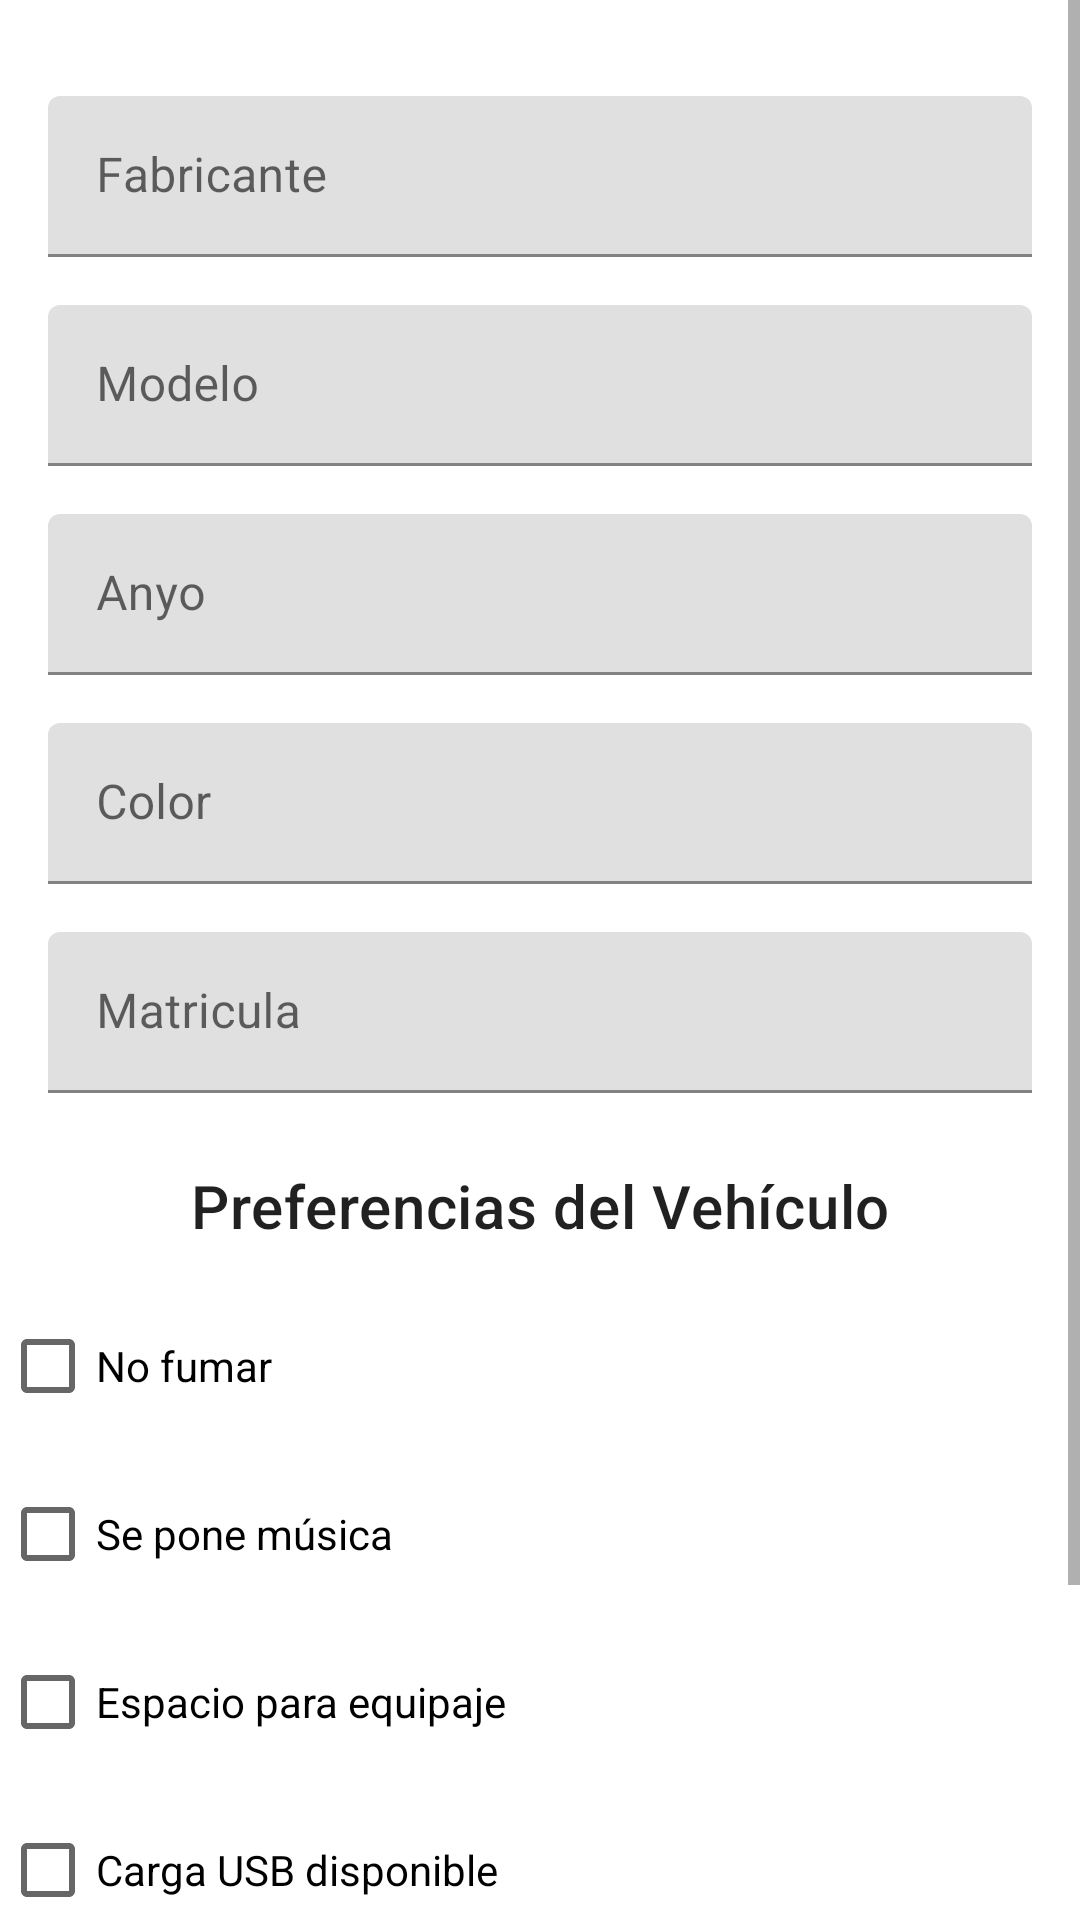

Reconstruct the res/layout file that produces this screen, plus the resources it refers to.
<!-- AndroidManifest.xml: application theme Theme.BlaBlaCar -->
<!-- res/layout/activity_vehicle_setter.xml -->
<?xml version="1.0" encoding="utf-8"?>
<androidx.constraintlayout.widget.ConstraintLayout xmlns:android="http://schemas.android.com/apk/res/android"
    xmlns:app="http://schemas.android.com/apk/res-auto"
    xmlns:tools="http://schemas.android.com/tools"
    android:layout_width="match_parent"
    android:layout_height="match_parent"
    tools:context=".activities.create.VehicleSetterActivity">

    <ScrollView
        android:layout_width="match_parent"
        android:layout_height="match_parent"
        android:fillViewport="true">

        <androidx.constraintlayout.widget.ConstraintLayout
            android:layout_width="match_parent"
            android:layout_height="wrap_content">

            
            <com.google.android.material.textfield.TextInputLayout
                android:id="@+id/layout_vehicle_make"
                style="@style/Widget.MaterialComponents.TextInputLayout.FilledBox.Dense"
                android:layout_width="0dp"
                android:layout_height="wrap_content"
                android:layout_marginStart="16dp"
                android:layout_marginTop="32dp"
                android:layout_marginEnd="16dp"
                app:layout_constraintEnd_toEndOf="parent"
                app:layout_constraintStart_toStartOf="parent"
                app:layout_constraintTop_toTopOf="parent">

                <com.google.android.material.textfield.TextInputEditText
                    android:id="@+id/vehicle_make"
                    android:layout_width="match_parent"
                    android:layout_height="wrap_content"
                    android:hint="@string/vehicle_make" />
            </com.google.android.material.textfield.TextInputLayout>

            
            <com.google.android.material.textfield.TextInputLayout
                android:id="@+id/layout_vehicle_model"
                style="@style/Widget.MaterialComponents.TextInputLayout.FilledBox.Dense"
                android:layout_width="0dp"
                android:layout_height="wrap_content"
                android:layout_marginTop="16dp"
                app:layout_constraintTop_toBottomOf="@+id/layout_vehicle_make"
                app:layout_constraintStart_toStartOf="@+id/layout_vehicle_make"
                app:layout_constraintEnd_toEndOf="@+id/layout_vehicle_make">

                <com.google.android.material.textfield.TextInputEditText
                    android:id="@+id/vehicle_model"
                    android:layout_width="match_parent"
                    android:layout_height="wrap_content"
                    android:hint="@string/vehicle_model" />
            </com.google.android.material.textfield.TextInputLayout>

            
            <com.google.android.material.textfield.TextInputLayout
                android:id="@+id/layout_vehicle_year"
                style="@style/Widget.MaterialComponents.TextInputLayout.FilledBox.Dense"
                android:layout_width="0dp"
                android:layout_height="wrap_content"
                android:layout_marginTop="16dp"
                app:layout_constraintTop_toBottomOf="@+id/layout_vehicle_model"
                app:layout_constraintStart_toStartOf="@+id/layout_vehicle_model"
                app:layout_constraintEnd_toEndOf="@+id/layout_vehicle_model">

                <com.google.android.material.textfield.TextInputEditText
                    android:id="@+id/vehicle_year"
                    android:layout_width="match_parent"
                    android:layout_height="wrap_content"
                    android:inputType="number"
                    android:hint="@string/vehicle_year" />
            </com.google.android.material.textfield.TextInputLayout>

            
            <com.google.android.material.textfield.TextInputLayout
                android:id="@+id/layout_vehicle_color"
                style="@style/Widget.MaterialComponents.TextInputLayout.FilledBox.Dense"
                android:layout_width="0dp"
                android:layout_height="wrap_content"
                android:layout_marginTop="16dp"
                app:layout_constraintTop_toBottomOf="@+id/layout_vehicle_year"
                app:layout_constraintStart_toStartOf="@+id/layout_vehicle_year"
                app:layout_constraintEnd_toEndOf="@+id/layout_vehicle_year">

                <com.google.android.material.textfield.TextInputEditText
                    android:id="@+id/vehicle_color"
                    android:layout_width="match_parent"
                    android:layout_height="wrap_content"
                    android:hint="@string/vehicle_color" />
            </com.google.android.material.textfield.TextInputLayout>

            
            <com.google.android.material.textfield.TextInputLayout
                android:id="@+id/layout_vehicle_license_plate"
                style="@style/Widget.MaterialComponents.TextInputLayout.FilledBox.Dense"
                android:layout_width="0dp"
                android:layout_height="wrap_content"
                android:layout_marginTop="16dp"
                app:layout_constraintTop_toBottomOf="@+id/layout_vehicle_color"
                app:layout_constraintStart_toStartOf="@+id/layout_vehicle_color"
                app:layout_constraintEnd_toEndOf="@+id/layout_vehicle_color">

                <com.google.android.material.textfield.TextInputEditText
                    android:id="@+id/vehicle_license_plate"
                    android:layout_width="match_parent"
                    android:layout_height="wrap_content"
                    android:hint="@string/vehicle_license_plate" />
            </com.google.android.material.textfield.TextInputLayout>


            <TextView
                android:id="@+id/vehicle_preferences_heading"
                android:layout_width="wrap_content"
                android:layout_height="wrap_content"
                android:text="Preferencias del Vehículo"
                android:textAppearance="?attr/textAppearanceHeadline6"
                android:layout_marginTop="24dp"
                app:layout_constraintTop_toBottomOf="@+id/layout_vehicle_license_plate"
                app:layout_constraintStart_toStartOf="parent"
                app:layout_constraintEnd_toEndOf="parent" />

            
            <CheckBox
                android:id="@+id/checkbox_no_smoking"
                android:layout_width="0dp"
                android:layout_height="wrap_content"
                android:text="No fumar"
                android:layout_marginTop="16dp"
                app:layout_constraintTop_toBottomOf="@+id/vehicle_preferences_heading"
                app:layout_constraintStart_toStartOf="parent"
                app:layout_constraintEnd_toEndOf="parent" />

            
            <CheckBox
                android:id="@+id/checkbox_music_playing"
                android:layout_width="0dp"
                android:layout_height="wrap_content"
                android:text="Se pone música"
                android:layout_marginTop="8dp"
                app:layout_constraintTop_toBottomOf="@+id/checkbox_no_smoking"
                app:layout_constraintStart_toStartOf="parent"
                app:layout_constraintEnd_toEndOf="parent" />

            
            <CheckBox
                android:id="@+id/checkbox_luggage_space"
                android:layout_width="0dp"
                android:layout_height="wrap_content"
                android:text="Espacio para equipaje"
                android:layout_marginTop="8dp"
                app:layout_constraintTop_toBottomOf="@+id/checkbox_music_playing"
                app:layout_constraintStart_toStartOf="parent"
                app:layout_constraintEnd_toEndOf="parent" />

            
            <CheckBox
                android:id="@+id/checkbox_usb_charging"
                android:layout_width="0dp"
                android:layout_height="wrap_content"
                android:text="Carga USB disponible"
                android:layout_marginTop="8dp"
                app:layout_constraintTop_toBottomOf="@+id/checkbox_luggage_space"
                app:layout_constraintStart_toStartOf="parent"
                app:layout_constraintEnd_toEndOf="parent" />

            
            <CheckBox
                android:id="@+id/checkbox_wifi_available"
                android:layout_width="0dp"
                android:layout_height="wrap_content"
                android:text="Wi-Fi disponible"
                android:layout_marginTop="8dp"
                app:layout_constraintTop_toBottomOf="@+id/checkbox_usb_charging"
                app:layout_constraintStart_toStartOf="parent"
                app:layout_constraintEnd_toEndOf="parent" />

            
            <Button
                android:id="@+id/submit_vehicle_button"
                android:layout_width="wrap_content"
                android:layout_height="wrap_content"
                android:text="Enviar"
                android:layout_marginTop="24dp"
                app:layout_constraintTop_toBottomOf="@+id/checkbox_wifi_available"
                app:layout_constraintStart_toStartOf="parent"
                app:layout_constraintEnd_toEndOf="parent" />

        </androidx.constraintlayout.widget.ConstraintLayout>
    </ScrollView>
</androidx.constraintlayout.widget.ConstraintLayout>
<!-- resources referenced by this layout -->
<resources>
  <string name="vehicle_color">Color</string>
  <string name="vehicle_license_plate">Matricula</string>
  <string name="vehicle_make">Fabricante</string>
  <string name="vehicle_model">Modelo</string>
  <string name="vehicle_year">Anyo</string>
  <style name="Theme.BlaBlaCar" parent="Theme.MaterialComponents.Light.NoActionBar">
          <item name="colorPrimary">@color/blue_primary</item>
          <item name="colorSecondary">@color/blue_secondary</item>
          <item name="colorAccent">#38bdf8</item> 
          <item name="android:statusBarColor">@color/blue_primary</item>
      </style>
  <color name="blue_primary">#2196F3</color>
  <color name="blue_secondary">#64B5F6</color>
</resources>
